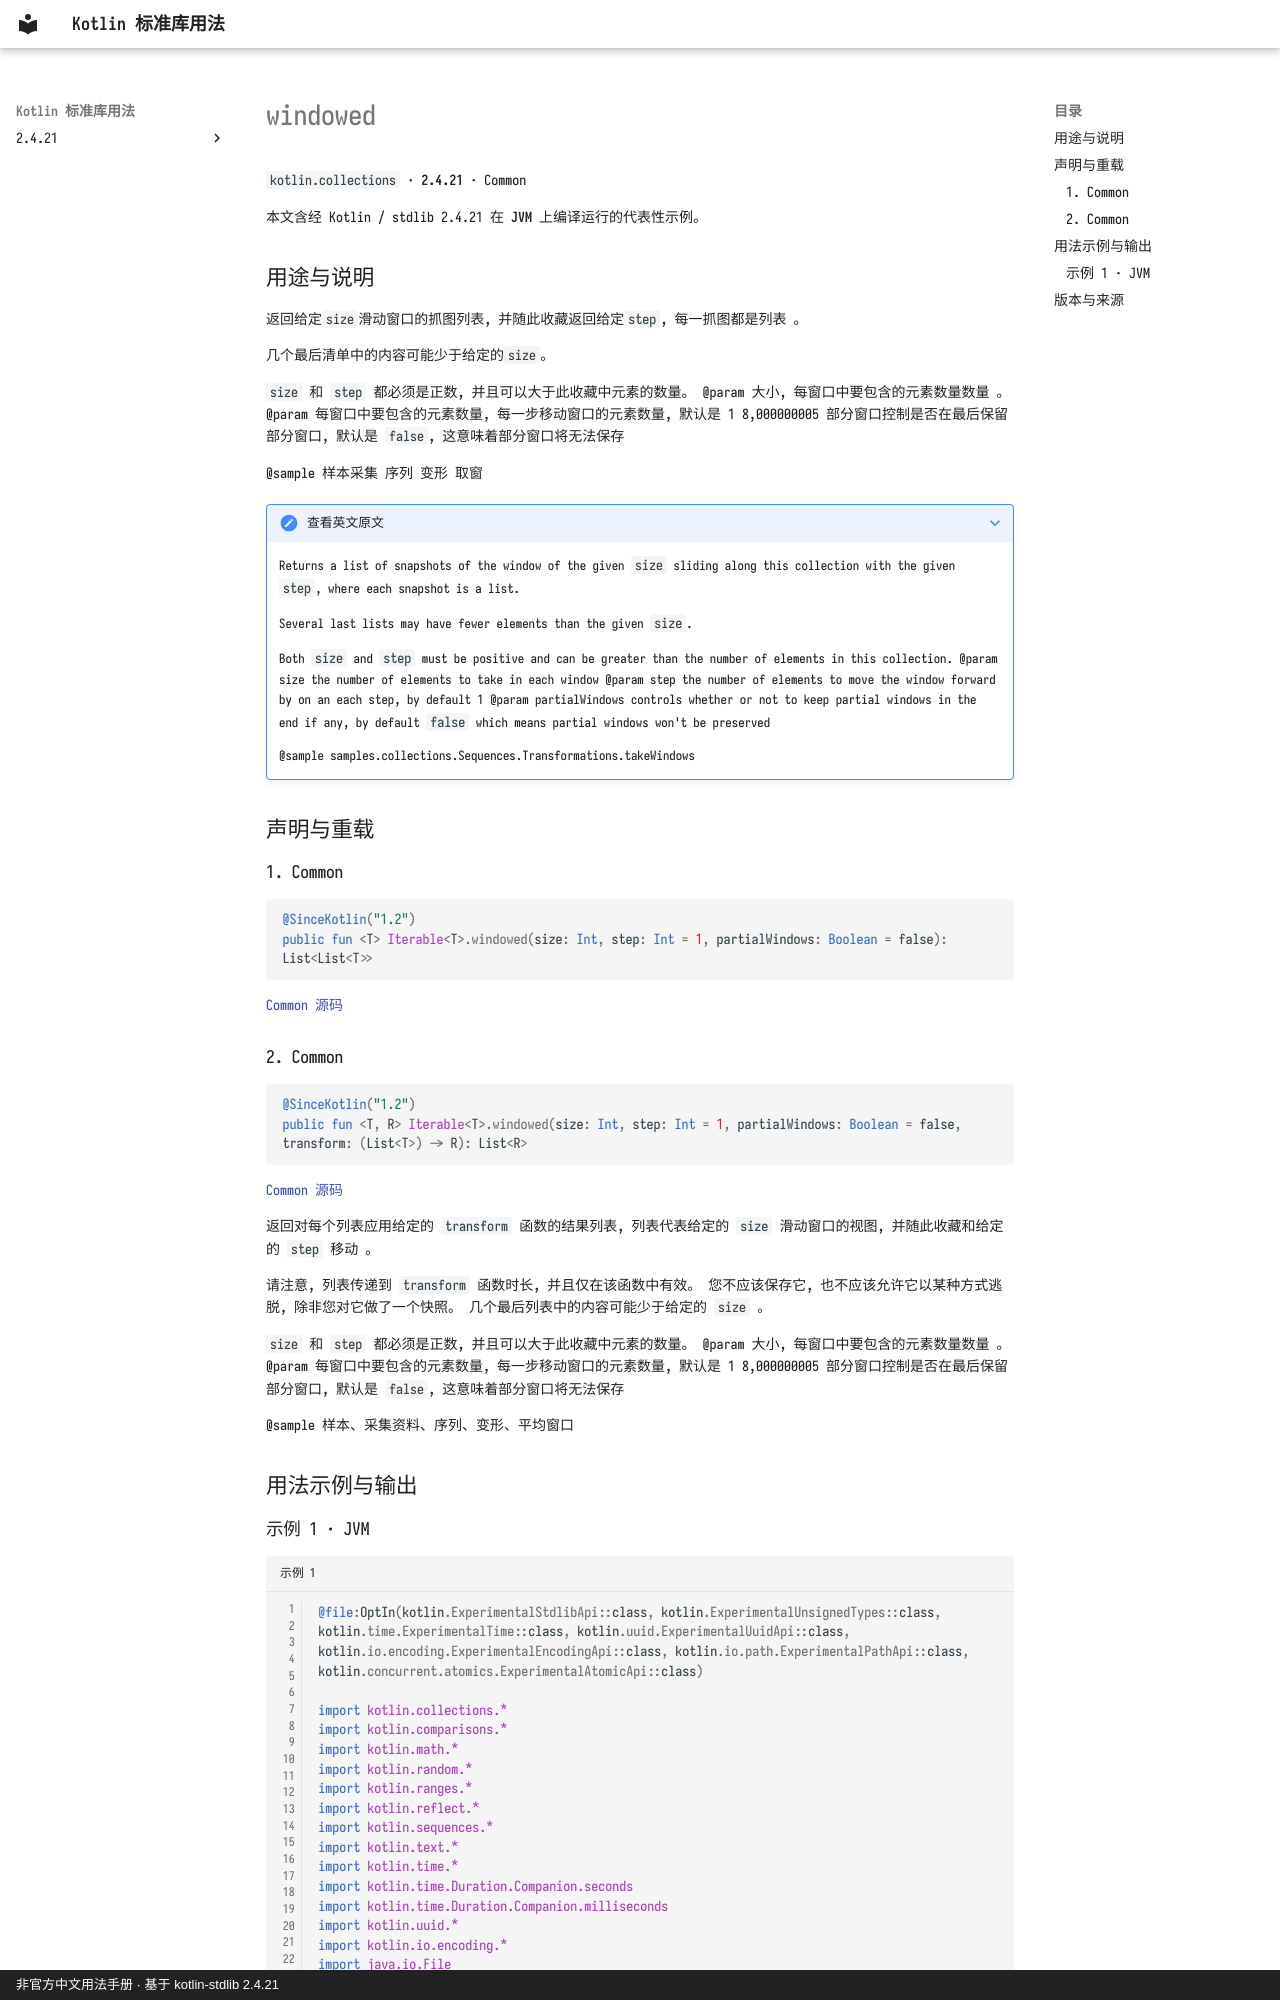

repository: oooooooko/kotlin-stdlib-docs · page: zh/api/kotlin.collections/windowed--eff9f08c/index.html · generator: mkdocs · copyright: 非官方中文用法手册 · 基于 kotlin-stdlib 2.4.21

# windowed

`kotlin.collections` · **2.4.21** · Common

本文含经 Kotlin / stdlib 2.4.21 在 **JVM** 上编译运行的代表性示例。

## 用途与说明

返回给定`size`滑动窗口的抓图列表, 并随此收藏返回给定`step`, 每一抓图都是列表 。

几个最后清单中的内容可能少于给定的`size`。

`size` 和 `step` 都必须是正数, 并且可以大于此收藏中元素的数量。 @param 大小, 每窗口中要包含的元素数量数量 。 @param 每窗口中要包含的元素数量, 每一步移动窗口的元素数量, 默认是 1 8,000000005 部分窗口控制是否在最后保留部分窗口, 默认是 `false`, 这意味着部分窗口将无法保存

@sample 样本采集 序列 变形 取窗

??? note "查看英文原文"

    Returns a list of snapshots of the window of the given `size`
    sliding along this collection with the given `step`, where each
    snapshot is a list.
    
    Several last lists may have fewer elements than the given `size`.
    
    Both `size` and `step` must be positive and can be greater than the number of elements in this collection.
    @param size the number of elements to take in each window
    @param step the number of elements to move the window forward by on an each step, by default 1
    @param partialWindows controls whether or not to keep partial windows in the end if any,
    by default `false` which means partial windows won't be preserved
    
    @sample samples.collections.Sequences.Transformations.takeWindows

## 声明与重载

### 1. Common

```kotlin
@SinceKotlin("1.2")
public fun <T> Iterable<T>.windowed(size: Int, step: Int = 1, partialWindows: Boolean = false): List<List<T>>
```

[Common 源码](https://github.com/JetBrains/kotlin/blob/v2.4.21/libraries/stdlib/common/src/generated/_Collections.kt#L3748)

### 2. Common

```kotlin
@SinceKotlin("1.2")
public fun <T, R> Iterable<T>.windowed(size: Int, step: Int = 1, partialWindows: Boolean = false, transform: (List<T>) -> R): List<R>
```

[Common 源码](https://github.com/JetBrains/kotlin/blob/v2.4.21/libraries/stdlib/common/src/generated/_Collections.kt#L3786)

返回对每个列表应用给定的 `transform` 函数的结果列表, 列表代表给定的 `size` 滑动窗口的视图, 并随此收藏和给定的 `step` 移动 。

请注意, 列表传递到 `transform` 函数时长, 并且仅在该函数中有效。 您不应该保存它, 也不应该允许它以某种方式逃脱, 除非您对它做了一个快照。 几个最后列表中的内容可能少于给定的 `size` 。

`size` 和 `step` 都必须是正数, 并且可以大于此收藏中元素的数量。 @param 大小, 每窗口中要包含的元素数量数量 。 @param 每窗口中要包含的元素数量, 每一步移动窗口的元素数量, 默认是 1 8,000000005 部分窗口控制是否在最后保留部分窗口, 默认是 `false`, 这意味着部分窗口将无法保存

@sample 样本、采集资料、序列、变形、平均窗口

## 用法示例与输出
